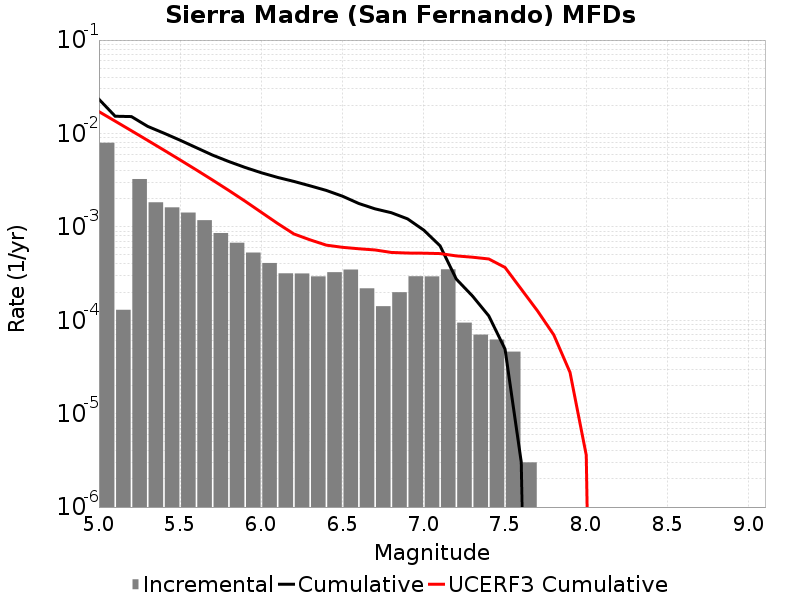

The table this chart was drawn from, first rows:
Magnitude, Incremental Rate, Cumulative Rate, UCERF3 Cumulative Rate
5.05, 0.007955, 0.02324, 0.01713
5.15, 1.2938806E-4, 0.01529, 0.01354
5.25, 0.003251, 0.01516, 0.01069
5.35, 0.001831, 0.01191, 0.00843
5.45, 0.001617, 0.01008, 0.006631
5.55, 0.001422, 0.00846, 0.005203
5.65, 0.001179, 0.007038, 0.004068
5.75, 8.5857505E-4, 0.00586, 0.003167
5.85, 6.7602756E-4, 0.005001, 0.002451
5.95, 5.3059135E-4, 0.004325, 0.001882
6.05, 4.1023036E-4, 0.003794, 0.00143
6.15, 3.179536E-4, 0.003384, 0.001087
6.25, 3.169506E-4, 0.003066, 8.397767E-4
6.35, 2.948844E-4, 0.002749, 7.2578946E-4
6.45, 3.269807E-4, 0.002454, 6.370129E-4
6.55, 3.4904687E-4, 0.002127, 6.0372835E-4
6.65, 2.196588E-4, 0.001778, 5.826786E-4
6.75, 1.4142416E-4, 0.001559, 5.657023E-4
6.85, 1.9959864E-4, 0.001417, 5.3219585E-4
6.95, 2.958874E-4, 0.001218, 5.244073E-4
7.05, 2.948844E-4, 9.217645E-4, 5.224067E-4
7.15, 3.5105288E-4, 6.2688015E-4, 5.175369E-4
7.25, 9.4282776E-5, 2.7582725E-4, 4.886391E-4
7.35, 7.0210575E-5, 1.8154448E-4, 4.731842E-4
7.45, 6.218651E-5, 1.1133391E-4, 4.5311448E-4
7.55, 4.613838E-5, 4.9147402E-5, 3.6769608E-4
7.65, 3.0090246E-6, 3.0090246E-6, 2.151746E-4
7.75, 0.0, 0.0, 1.2591481E-4
7.85, 0.0, 0.0, 6.977828E-5
7.95, 0.0, 0.0, 2.76855E-5
8.05, 0.0, 0.0, 3.5980095E-6
8.15, 0.0, 0.0, 0.0
8.25, 0.0, 0.0, 0.0
8.35, 0.0, 0.0, 0.0
8.45, 0.0, 0.0, 0.0
8.55, 0.0, 0.0, 0.0
8.65, 0.0, 0.0, 0.0
8.75, 0.0, 0.0, 0.0
8.85, 0.0, 0.0, 0.0
8.95, 0.0, 0.0, 0.0
9.05, 0.0, 0.0, 0.0
